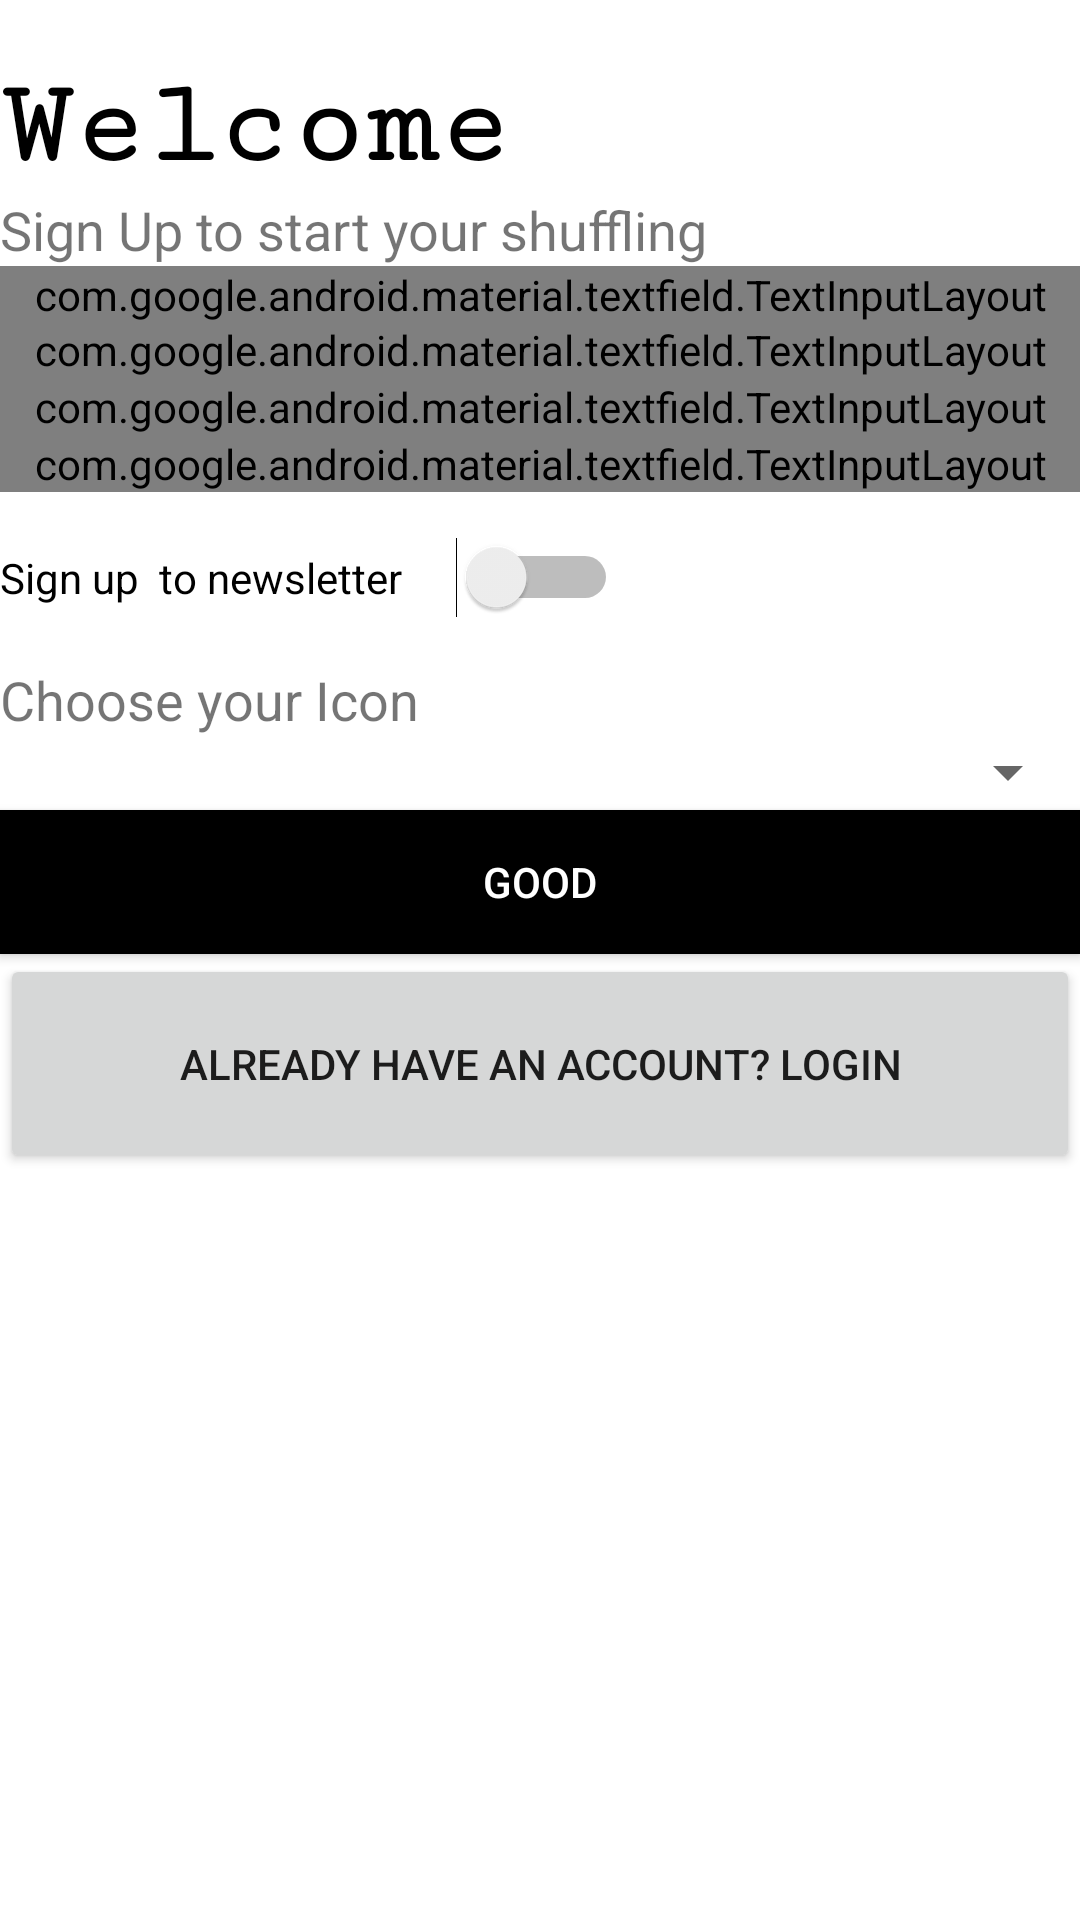

Layout XML and referenced resources for this Android screen:
<!-- AndroidManifest.xml: application theme AppTheme -->
<!-- res/layout/activity_sign_up.xml -->
<?xml version="1.0" encoding="utf-8"?>
<LinearLayout xmlns:android="http://schemas.android.com/apk/res/android"
    xmlns:app="http://schemas.android.com/apk/res-auto"
    xmlns:tools="http://schemas.android.com/tools"
    android:layout_width="match_parent"
    android:layout_height="match_parent"
    tools:context=".SignUp"
    android:orientation="vertical"
    android:background="#fff">

    <TextView
        android:layout_width="wrap_content"
        android:layout_height="wrap_content"
        android:text="Welcome"
        android:textSize="40sp"
        android:fontFamily="serif-monospace"
        android:textColor="#000"
        android:textStyle="bold"
        android:layout_marginTop="20dp"
        />
    <TextView
        android:layout_width="wrap_content"
        android:layout_height="wrap_content"
        android:text="Sign Up to start your shuffling "
        android:textSize="18sp"/>

    <LinearLayout
        android:layout_width="match_parent"
        android:layout_height="wrap_content"
        android:orientation="vertical">

        <com.google.android.material.textfield.TextInputLayout
            android:id="@+id/name"
            style="@style/Widget.MaterialComponents.TextInputLayout.OutlinedBox"
            android:layout_width="match_parent"
            android:layout_height="wrap_content"
            android:hint="Full Name">

            <com.google.android.material.textfield.TextInputEditText
                android:id="@+id/etFullNameSignUp"
                android:layout_width="match_parent"
                android:layout_height="wrap_content"
                android:inputType="text" />

        </com.google.android.material.textfield.TextInputLayout>

        <com.google.android.material.textfield.TextInputLayout
            android:id="@+id/username"
            style="@style/Widget.MaterialComponents.TextInputLayout.OutlinedBox"
            android:layout_width="match_parent"
            android:layout_height="wrap_content"
            android:layout_marginBottom="-20dp"
            android:hint="Username"
            app:counterEnabled="true"
            app:counterMaxLength="15">

            <com.google.android.material.textfield.TextInputEditText
                android:id="@+id/etUserNameSignUp"
                android:layout_width="match_parent"
                android:layout_height="wrap_content"
                android:inputType="text" />

        </com.google.android.material.textfield.TextInputLayout>

        <com.google.android.material.textfield.TextInputLayout
            android:id="@+id/email"
            style="@style/Widget.MaterialComponents.TextInputLayout.OutlinedBox"
            android:layout_width="match_parent"
            android:layout_height="wrap_content"
            android:hint="Email">

            <com.google.android.material.textfield.TextInputEditText
                android:id="@+id/etEmailSignUp"
                android:layout_width="match_parent"
                android:layout_height="wrap_content"
                android:inputType="textEmailAddress" />


        </com.google.android.material.textfield.TextInputLayout>

        <com.google.android.material.textfield.TextInputLayout
            android:id="@+id/phoneNo"
            style="@style/Widget.MaterialComponents.TextInputLayout.OutlinedBox"
            android:layout_width="match_parent"
            android:layout_height="wrap_content"
            android:hint="Phone No">

            <com.google.android.material.textfield.TextInputEditText
                android:id="@+id/etPhoneSignUp"
                android:layout_width="match_parent"
                android:layout_height="wrap_content"
                android:inputType="number" />

        </com.google.android.material.textfield.TextInputLayout>

        <com.google.android.material.textfield.TextInputLayout
            android:id="@+id/password"
            style="@style/Widget.MaterialComponents.TextInputLayout.OutlinedBox"
            android:layout_width="match_parent"
            android:layout_height="wrap_content"
            android:hint="Password"
            app:passwordToggleEnabled="true">

            <com.google.android.material.textfield.TextInputEditText
                android:id="@+id/etPasswordSignUp"
                android:layout_width="match_parent"
                android:layout_height="wrap_content"
                android:inputType="textPassword" />


        </com.google.android.material.textfield.TextInputLayout>

        <Switch
            android:id="@+id/swNewsLetterSignUp"
            android:layout_width="206dp"
            android:layout_height="57dp"
            android:text="Sign up  to newsletter" />

        <TextView
            android:layout_width="match_parent"
            android:layout_height="wrap_content"
            android:text="Choose your Icon "
            android:textSize="18sp" />

        <Spinner
            android:id="@+id/spinner_genres"
            android:layout_width="match_parent"
            android:layout_height="wrap_content" />


    </LinearLayout>

    <Button
        android:layout_width="match_parent"
        android:layout_height="wrap_content"
        android:id="@+id/btnSaveSignUp"
        android:text="Good"
        android:background="#000"
        android:textColor="#fff"/>


    <Button
        android:id="@+id/already_"
        android:layout_width="match_parent"
        android:layout_height="73dp"
        android:text="Already have an Account? Login" />


</LinearLayout>
<!-- resources referenced by this layout -->
<resources>
  <style name="AppTheme" parent="Theme.AppCompat.Light.NoActionBar">
          
          <item name="colorPrimary">@color/colorPrimary</item>
          <item name="colorPrimaryDark">@color/colorPrimaryDark</item>
          <item name="colorAccent">@color/colorAccent</item>
          <item name="windowActionBar">true</item>
          <item name="windowNoTitle">false</item>
      </style>
  <!-- not gathered from this repository: default colours our renderer supplied (Android Studio template values) -->
  <color name="colorPrimary">#FF6200EE</color>
  <color name="colorPrimaryDark">#FF3700B3</color>
  <color name="colorAccent">#FF03DAC5</color>
</resources>
